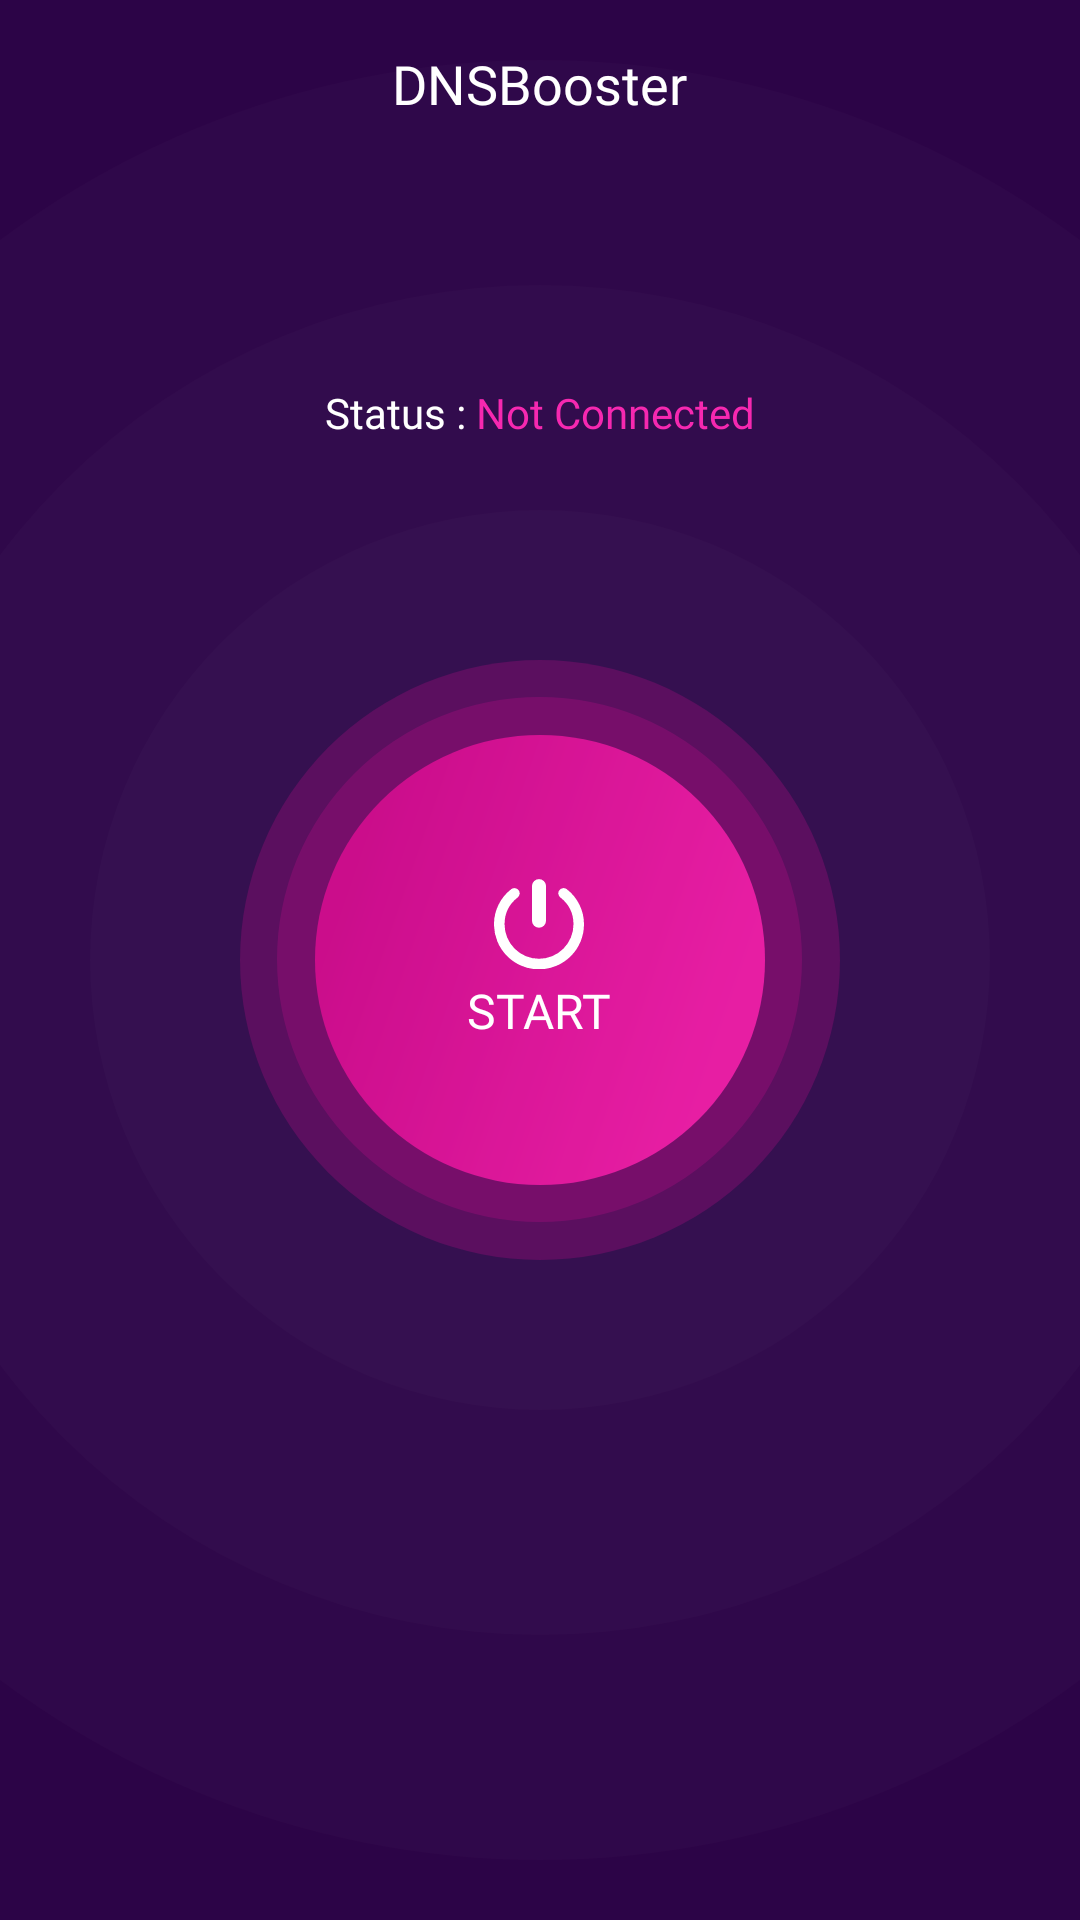

Write the Android layout XML for this screen, with the resource values it uses.
<!-- AndroidManifest.xml: application theme Theme.DNSOne -->
<!-- res/layout/activity_main.xml -->
<?xml version="1.0" encoding="utf-8"?>
<androidx.constraintlayout.widget.ConstraintLayout xmlns:android="http://schemas.android.com/apk/res/android"
    xmlns:app="http://schemas.android.com/apk/res-auto"
    xmlns:tools="http://schemas.android.com/tools"
    android:layout_width="match_parent"
    android:layout_height="match_parent"
    android:background="@drawable/background_main"
    tools:context=".MainActivity">

    <FrameLayout
        android:id="@+id/toolbarWrapper"
        app:layout_constraintTop_toTopOf="parent"
        android:layout_width="match_parent"
        android:layout_height="?attr/actionBarSize">
        <include layout="@layout/toolbar_main"/>
    </FrameLayout>

    <FrameLayout
        android:layout_width="wrap_content"
        android:layout_height="wrap_content"
        app:layout_constraintTop_toBottomOf="@id/toolbarWrapper"
        app:layout_constraintEnd_toEndOf="parent"
        app:layout_constraintLeft_toLeftOf="parent"
        app:layout_constraintRight_toRightOf="parent"
        app:layout_constraintBottom_toTopOf="@id/buttonWrapper"
        app:layout_constraintStart_toStartOf="parent">

        <LinearLayout
            android:layout_width="wrap_content"
            android:layout_height="wrap_content"
            android:orientation="horizontal">
            <TextView
                android:layout_width="wrap_content"
                android:layout_height="wrap_content"
                android:includeFontPadding="false"
                android:fontFamily="@font/poppins"
                android:textColor="@color/white"
                android:textSize="14sp"
                android:text="Status : "/>

            <TextView
                android:layout_width="wrap_content"
                android:layout_height="wrap_content"
                android:includeFontPadding="false"
                android:fontFamily="@font/poppins_medium"
                android:textColor="@color/accentPink"
                android:textSize="14sp"
                android:text="Not Connected"/>
        </LinearLayout>
    </FrameLayout>

    <FrameLayout
        android:id="@+id/buttonWrapper"
        app:layout_constraintEnd_toEndOf="parent"
        app:layout_constraintTop_toTopOf="parent"
        app:layout_constraintBottom_toBottomOf="parent"
        app:layout_constraintLeft_toLeftOf="parent"
        app:layout_constraintRight_toRightOf="parent"
        app:layout_constraintStart_toStartOf="parent"
        android:layout_width="wrap_content"
        android:layout_height="wrap_content">
        <RelativeLayout
            android:layout_width="wrap_content"
            android:layout_height="wrap_content">
            <ImageView
                android:clickable="true"
                android:focusable="true"
                android:foreground="?attr/selectableItemBackground"
                android:layout_width="wrap_content"
                android:layout_height="wrap_content"
                android:src="@drawable/button_start"/>

            <LinearLayout
                android:gravity="center"
                android:layout_centerHorizontal="true"
                android:layout_centerVertical="true"
                android:layout_width="wrap_content"
                android:layout_height="wrap_content"
                android:orientation="vertical">
                <ImageView
                    android:layout_width="wrap_content"
                    android:layout_height="wrap_content"
                    android:src="@drawable/ic_on_off_button"/>

                <TextView
                    android:layout_marginTop="5dp"
                    android:layout_width="wrap_content"
                    android:layout_height="wrap_content"
                    android:includeFontPadding="false"
                    android:fontFamily="@font/poppins_semibold"
                    android:textColor="@color/white"
                    android:textSize="16sp"
                    android:text="START"/>
            </LinearLayout>
        </RelativeLayout>
    </FrameLayout>

</androidx.constraintlayout.widget.ConstraintLayout>
<!-- res/layout/toolbar_main.xml (included above) -->
<?xml version="1.0" encoding="utf-8"?>
<androidx.appcompat.widget.Toolbar

    xmlns:android="http://schemas.android.com/apk/res/android"
    xmlns:app="http://schemas.android.com/apk/res-auto"
    android:layout_width="match_parent"
    android:layout_height="?actionBarSize"
    app:contentInsetStart="0dp"
    app:contentInsetStartWithNavigation="0dp">

    <RelativeLayout
        android:layout_width="match_parent"
        android:layout_height="match_parent">

        <TextView
            android:layout_width="wrap_content"
            android:layout_height="wrap_content"
            android:layout_centerHorizontal="true"
            android:layout_centerVertical="true"
            android:fontFamily="@font/poppins_semibold"
            android:text="DNSBooster"
            android:textColor="@color/white"
            android:textSize="18sp" />

    </RelativeLayout>

</androidx.appcompat.widget.Toolbar>
<!-- resources referenced by this layout -->
<resources>
  <color name="accentPink">#F628B0</color>
  <color name="white">#FFFFFFFF</color>
  <!-- drawable button_start (drawable) -->
  <?xml version="1.0" encoding="utf-8"?>
  <layer-list xmlns:android="http://schemas.android.com/apk/res/android">
      <item android:width="150dp" android:height="150dp" android:gravity="center" android:drawable="@drawable/ic_ellipse_3"/>
      <item android:width="175dp" android:height="175dp" android:gravity="center">
          <shape android:shape="oval">
              <solid android:color="#40C90D8A"/>
          </shape>
      </item>
  
      <item android:width="200dp" android:height="200dp" android:gravity="center">
          <shape android:shape="oval">
              <solid android:color="#40C90D8A"/>
          </shape>
      </item>
  </layer-list>
  <!-- drawable ic_on_off_button (drawable) -->
  <vector xmlns:android="http://schemas.android.com/apk/res/android"
      android:width="30dp"
      android:height="30dp"
      android:viewportWidth="30"
      android:viewportHeight="30">
    <path
        android:pathData="M12.659,13.946L12.659,2.324a2.342,2.342 0,0 1,4.683 0L17.342,13.946a2.342,2.342 0,0 1,-4.683 0ZM24.281,3.408A1.766,1.766 0,0 0,21.811 3.7,1.736 1.736,0 0,0 22.111,6.146a11.322,11.322 0,0 1,4.382 8.963,11.488 11.488,0 0,1 -22.976,0A11.319,11.319 0,0 1,7.891 6.15,1.736 1.736,0 0,0 8.182,3.7 1.767,1.767 0,0 0,5.711 3.412a14.779,14.779 0,0 0,-5.715 11.7,15 15,0 0,0 30,0A14.784,14.784 0,0 0,24.281 3.408Z"
        android:fillColor="#fff"/>
  </vector>
  <style name="Theme.DNSOne" parent="Theme.MaterialComponents.DayNight.NoActionBar">
          
          <item name="colorPrimary">@color/purple_500</item>
          <item name="colorPrimaryVariant">@color/purple_700</item>
          <item name="colorOnPrimary">@color/white</item>
          
          <item name="colorSecondary">@color/teal_200</item>
          <item name="colorSecondaryVariant">@color/teal_700</item>
          <item name="colorOnSecondary">@color/black</item>
          
          <item name="android:statusBarColor" tools:targetApi="l">@color/primary</item>
          
      </style>
  <color name="primary">#290044</color>
  <!-- drawable ic_ellipse_3 (drawable) -->
  <vector xmlns:android="http://schemas.android.com/apk/res/android"
      xmlns:aapt="http://schemas.android.com/aapt"
      android:width="150dp"
      android:height="150dp"
      android:viewportWidth="150"
      android:viewportHeight="150">
    <path
        android:pathData="M75,75m-75,0a75,75 0,1 1,150 0a75,75 0,1 1,-150 0">
      <aapt:attr name="android:fillColor">
        <gradient 
            android:startY="35.7"
            android:startX="14.55"
            android:endY="79.95"
            android:endX="142.8"
            android:type="linear">
          <item android:offset="0" android:color="#FFC90D8A"/>
          <item android:offset="1" android:color="#FFFC2CB5"/>
        </gradient>
      </aapt:attr>
    </path>
  </vector>
  <color name="purple_500">#FF6200EE</color>
  <color name="purple_700">#FF3700B3</color>
  <color name="teal_200">#FF03DAC5</color>
  <color name="teal_700">#FF018786</color>
  <color name="black">#FF000000</color>
</resources>
